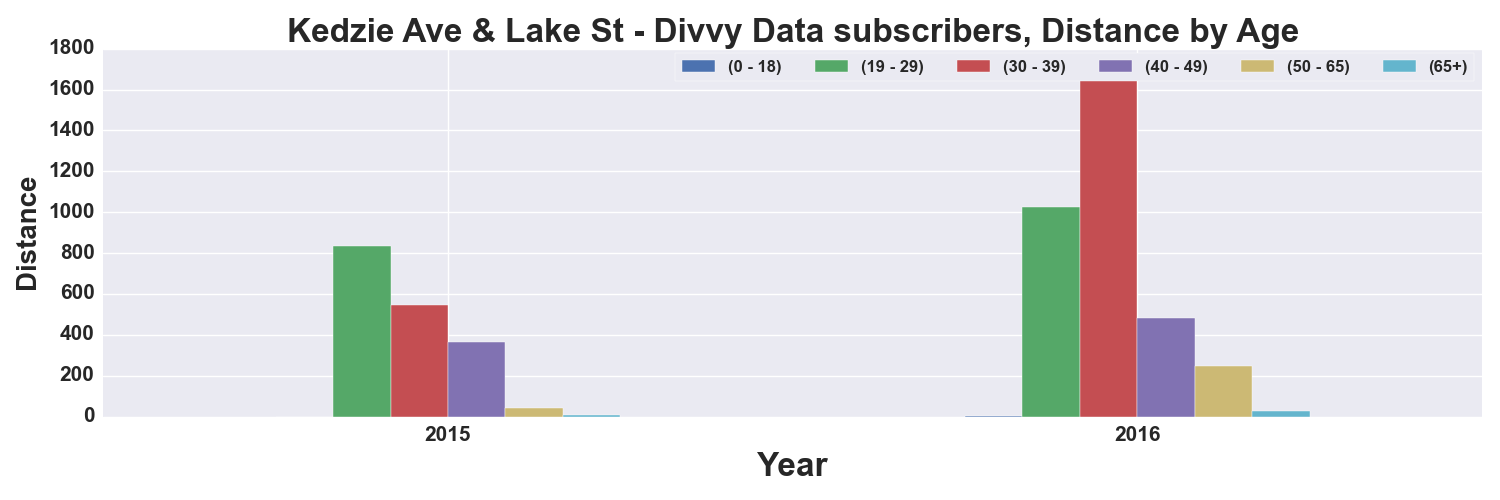

Source data for this figure (header and first rows):
, START TIME YEAR, DISTANCE_Miles, DISTANCE_Miles, DISTANCE_Miles, DISTANCE_Miles, DISTANCE_Miles, DISTANCE_Miles
AGE_GROUP, , 0 - 18, 19 - 29, 30 - 39, 40 - 49, 50 - 65, 65+
0, 2015, , 834.3, 546.3, 365.3, 43.2, 9.317
1, 2016, 2.837, 1025, 1662, 484.3, 247.1, 26.18
